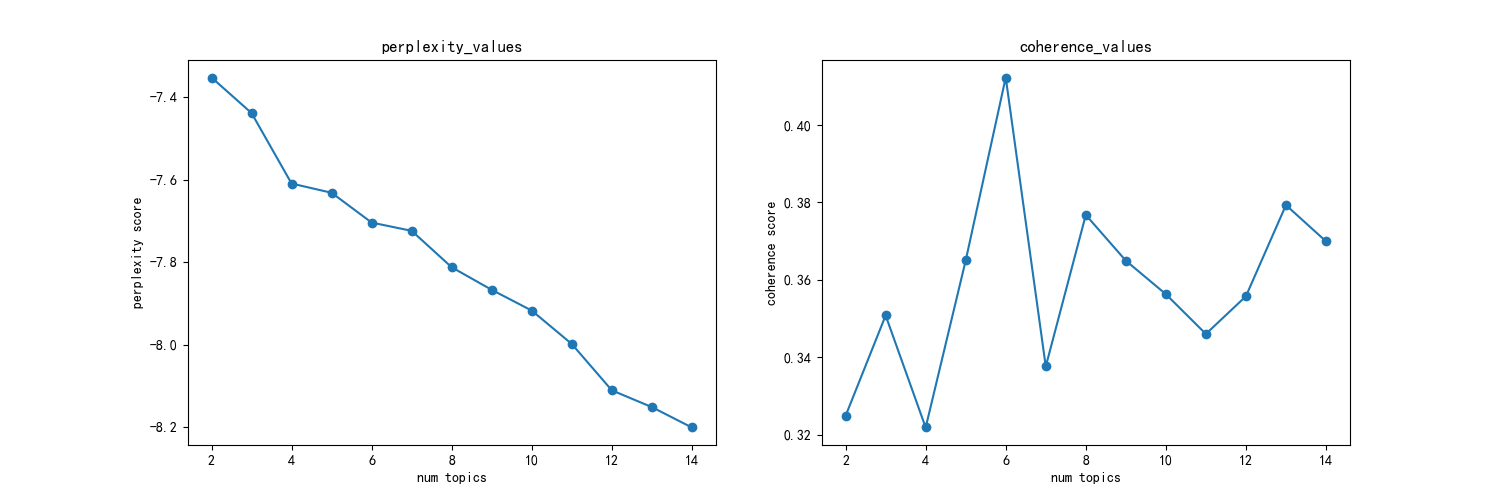

Values plotted in this chart, from the file beside it:
主题数, 困惑度, 一致性
2, -7.351, 0.3248
3, -7.438, 0.3508
4, -7.609, 0.3218
5, -7.631, 0.365
6, -7.704, 0.4123
7, -7.724, 0.3376
8, -7.812, 0.3768
9, -7.867, 0.3649
10, -7.917, 0.3563
11, -7.998, 0.346
12, -8.111, 0.3557
13, -8.152, 0.3793
14, -8.201, 0.3699
